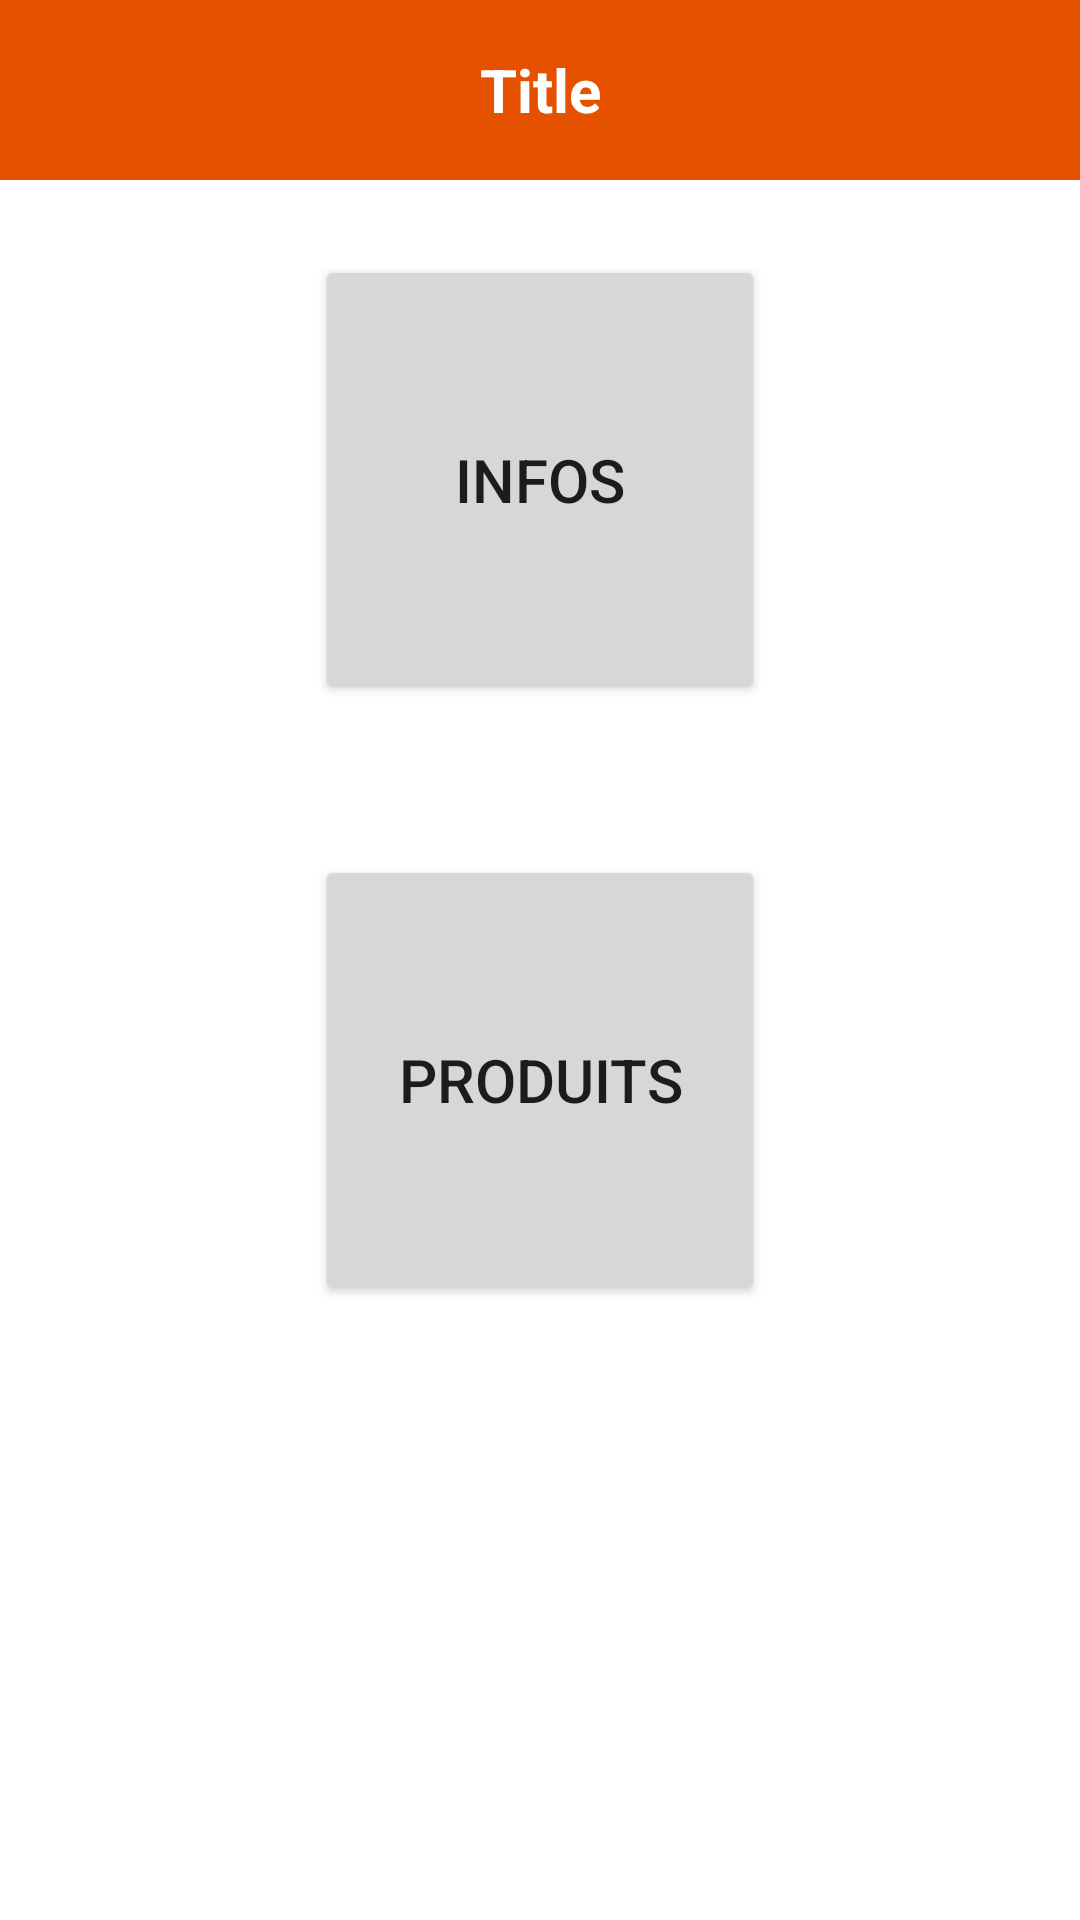

Android layout source for this screen:
<!-- AndroidManifest.xml: application theme Theme.MDHGMN -->
<!-- res/layout/activity_main.xml -->
<?xml version="1.0" encoding="utf-8"?>
<LinearLayout xmlns:android="http://schemas.android.com/apk/res/android"
    xmlns:tools="http://schemas.android.com/tools"
    android:layout_width="match_parent"
    android:layout_height="match_parent"
    android:orientation="vertical"
    tools:context=".MainActivity">

    <include
        layout="@layout/layout_header"
        android:layout_width="match_parent"
        android:layout_height="wrap_content" />

    <ScrollView
        android:layout_width="match_parent"
        android:layout_height="match_parent">

        <LinearLayout
            android:layout_width="match_parent"
            android:layout_height="wrap_content"
            android:orientation="vertical">

            <Button
                android:id="@+id/buttonInfo"
                style="@style/ButtonStyle"
                android:text="@string/btn_info" />

            <Button
                android:id="@+id/buttonProducts"
                style="@style/ButtonStyle"
                android:text="@string/btn_products" />
        </LinearLayout>
    </ScrollView>
</LinearLayout>
<!-- res/layout/layout_header.xml (included above) -->
<?xml version="1.0" encoding="utf-8"?>
<RelativeLayout xmlns:android="http://schemas.android.com/apk/res/android"
    xmlns:app="http://schemas.android.com/apk/res-auto"
    android:orientation="horizontal"
    android:layout_width="match_parent"
    android:layout_height="match_parent">

    <TextView
        android:id="@+id/textViewTitle"
        android:layout_width="match_parent"
        android:layout_height="60dp"
        android:background="@color/orange_500"
        android:gravity="center"
        android:text="Title"
        android:textColor="@color/white"
        android:textSize="20sp"
        android:textStyle="bold" />

    <ImageView
        android:id="@+id/imageViewBack"
        android:visibility="gone"
        android:layout_width="60dp"
        android:layout_height="60dp"
        android:background="@android:color/transparent"
        app:srcCompat="@drawable/icon_back"
        android:contentDescription="Back icon" />
</RelativeLayout>
<!-- resources referenced by this layout -->
<resources>
  <color name="orange_500">#FFE65100</color>
  <color name="white">#FFFFFFFF</color>
  <string name="btn_info">Infos</string>
  <string name="btn_products">Produits</string>
  <style name="ButtonStyle">
          <item name="android:layout_width">150dp</item>
          <item name="android:layout_height">150dp</item>
          <item name="android:layout_marginTop">25dp</item>
          <item name="android:layout_marginBottom">25dp</item>
          <item name="android:textSize">20sp</item>
          <item name="android:layout_gravity">center_horizontal</item>
      </style>
  <style name="Theme.MDHGMN" parent="Theme.MaterialComponents.Light.NoActionBar">
          
          <item name="colorPrimary">@color/orange_500</item>
          <item name="colorPrimaryVariant">@color/orange_700</item>
          <item name="colorOnPrimary">@color/white</item>
          
          <item name="colorSecondary">@color/blue_200</item>
          <item name="colorSecondaryVariant">@color/blue_700</item>
          <item name="colorOnSecondary">@color/white</item>
          
          <item name="android:statusBarColor">?attr/colorPrimaryVariant</item>
      </style>
  <color name="orange_700">#FF9B3E00</color>
  <color name="blue_200">#FF3B5998</color>
  <color name="blue_700">#FF0D47A1</color>
</resources>
